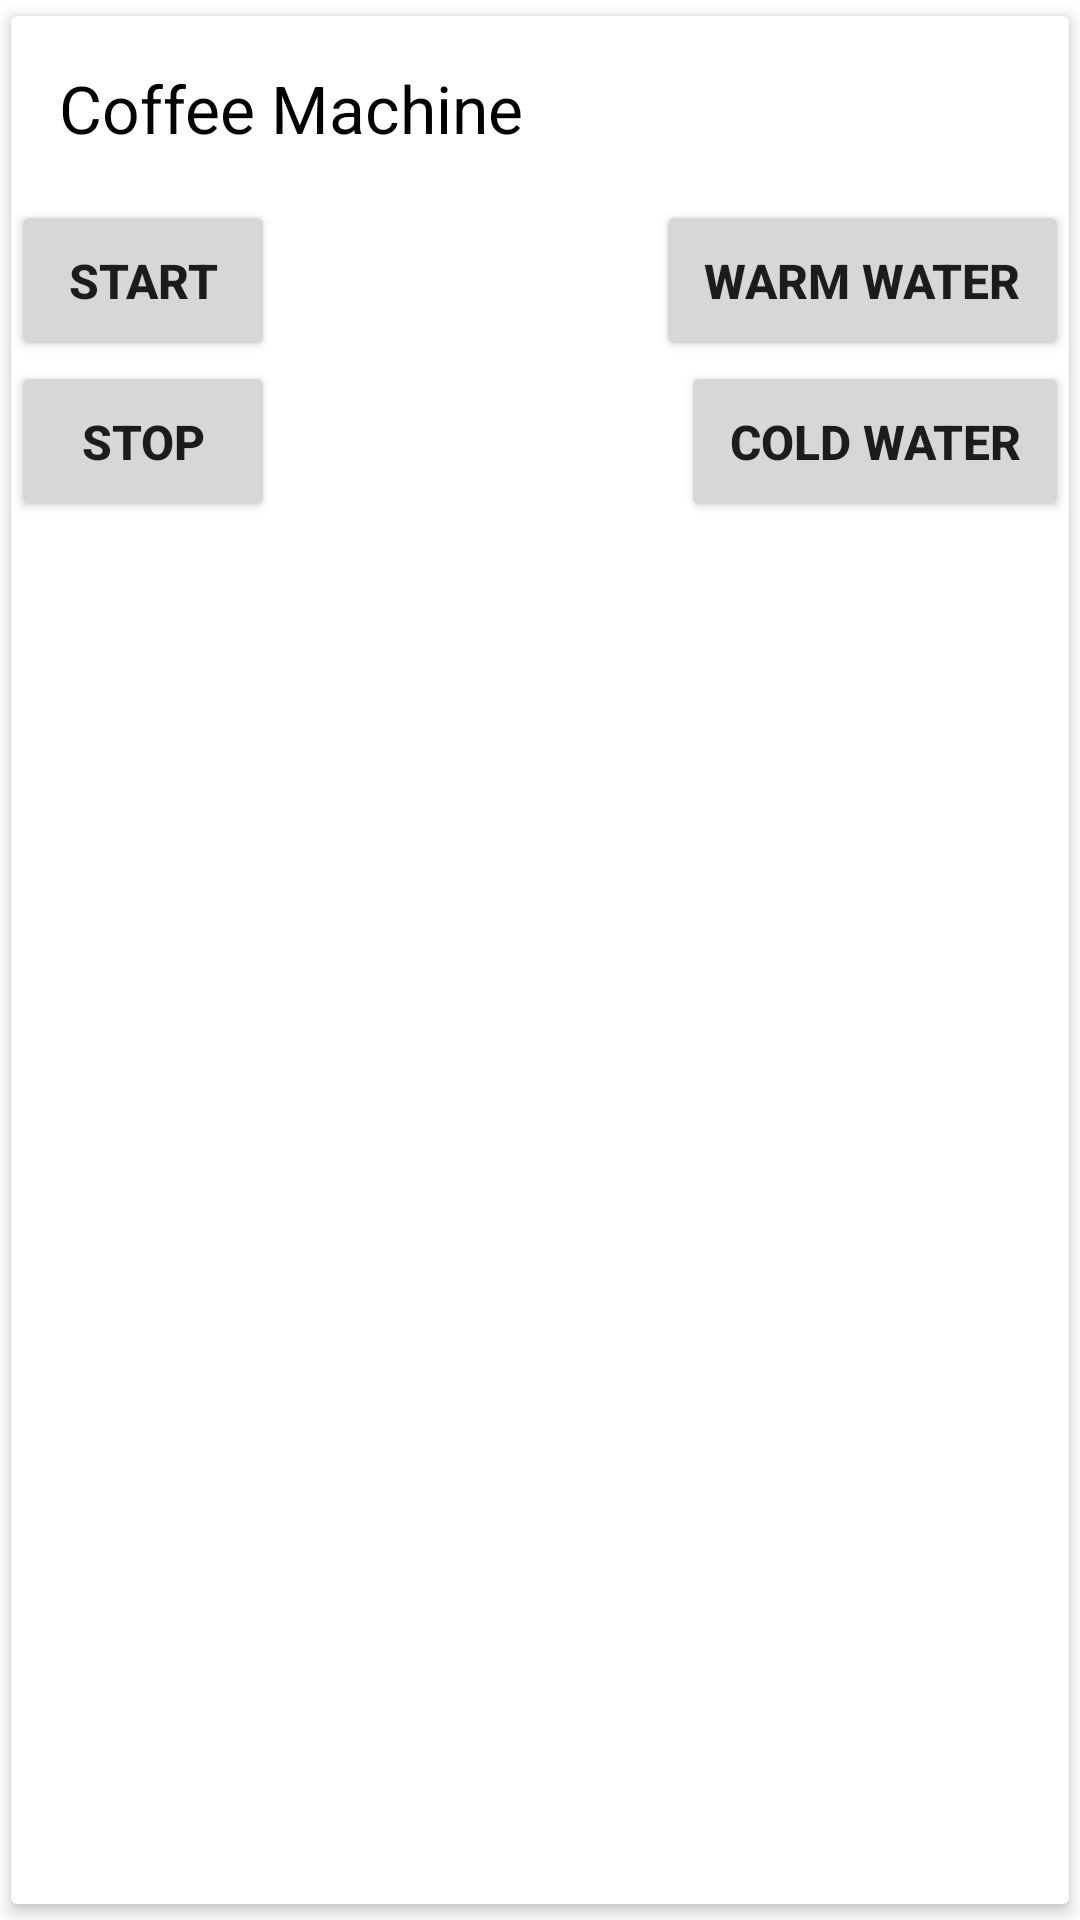

The Android layout XML behind this screen, and the referenced resources:
<!-- AndroidManifest.xml: application theme Theme.Web_scraper -->
<!-- res/layout/row.xml -->
<?xml version="1.0" encoding="utf-8"?>
<androidx.cardview.widget.CardView xmlns:android="http://schemas.android.com/apk/res/android"
    android:layout_width="match_parent"
    android:layout_height="wrap_content"
    xmlns:app="http://schemas.android.com/apk/res-auto"
    app:cardCornerRadius="2dp"
    app:cardElevation="3dp"
    app:cardUseCompatPadding="true">

    <LinearLayout
        android:layout_width="match_parent"
        android:layout_height="match_parent"
        android:id="@+id/row_linear_layout"
        android:orientation="vertical"
        >

        <TextView
            android:layout_width="wrap_content"
            android:layout_height="wrap_content"
            android:id="@+id/device_item_from_list"
            android:text="Coffee Machine"
            android:textSize="22sp"
            android:padding="16dp"
            android:textColor="@color/black"
            />

        <RelativeLayout
            android:id="@+id/expandable_layout"
            android:layout_width="match_parent"
            android:layout_height="140dp">

            <Button
                android:id="@+id/start_device_button"
                android:layout_width="wrap_content"
                android:layout_height="wrap_content"
                android:padding="16dp"
                android:text="Start"
                android:textSize="16sp"
                android:textStyle="bold" />

            <Button
                android:id="@+id/stop_device_button"
                android:layout_width="wrap_content"
                android:layout_height="wrap_content"
                android:layout_below="@+id/start_device_button"
                android:padding="16dp"
                android:text="Stop"
                android:textSize="16sp"
                android:textStyle="bold" />

            <Button
                android:id="@+id/warm_water_button"
                android:layout_width="wrap_content"
                android:layout_height="wrap_content"
                android:layout_alignParentRight="true"
                android:padding="16dp"
                android:text="Warm water"
                android:textSize="16sp"
                android:textStyle="bold" />

            <Button
                android:id="@+id/cold_water_button"
                android:layout_width="wrap_content"
                android:layout_height="wrap_content"
                android:layout_below="@+id/start_device_button"
                android:layout_alignParentRight="true"
                android:padding="16dp"
                android:text="Cold water"
                android:textSize="16sp"
                android:textStyle="bold" />

        </RelativeLayout>

    </LinearLayout>

</androidx.cardview.widget.CardView>
<!-- resources referenced by this layout -->
<resources>
  <color name="black">#FF000000</color>
  <style name="Theme.Web_scraper" parent="Theme.MaterialComponents.DayNight.NoActionBar">
          
          <item name="colorPrimary">@color/primary_light</item>
          <item name="colorPrimaryVariant">@color/primary_dark</item>
          <item name="colorOnPrimary">@color/white</item>
          
          <item name="colorSecondary">@color/primary_light</item>
          <item name="colorSecondaryVariant">@color/primary_dark</item>
          <item name="colorOnSecondary">@color/black</item>
          
          <item name="android:statusBarColor" tools:targetApi="l">?attr/colorPrimaryVariant</item>
          
      </style>
  <color name="primary_light">#428050</color>
  <color name="primary_dark">#124332</color>
  <color name="white">#FFFFFFFF</color>
</resources>
